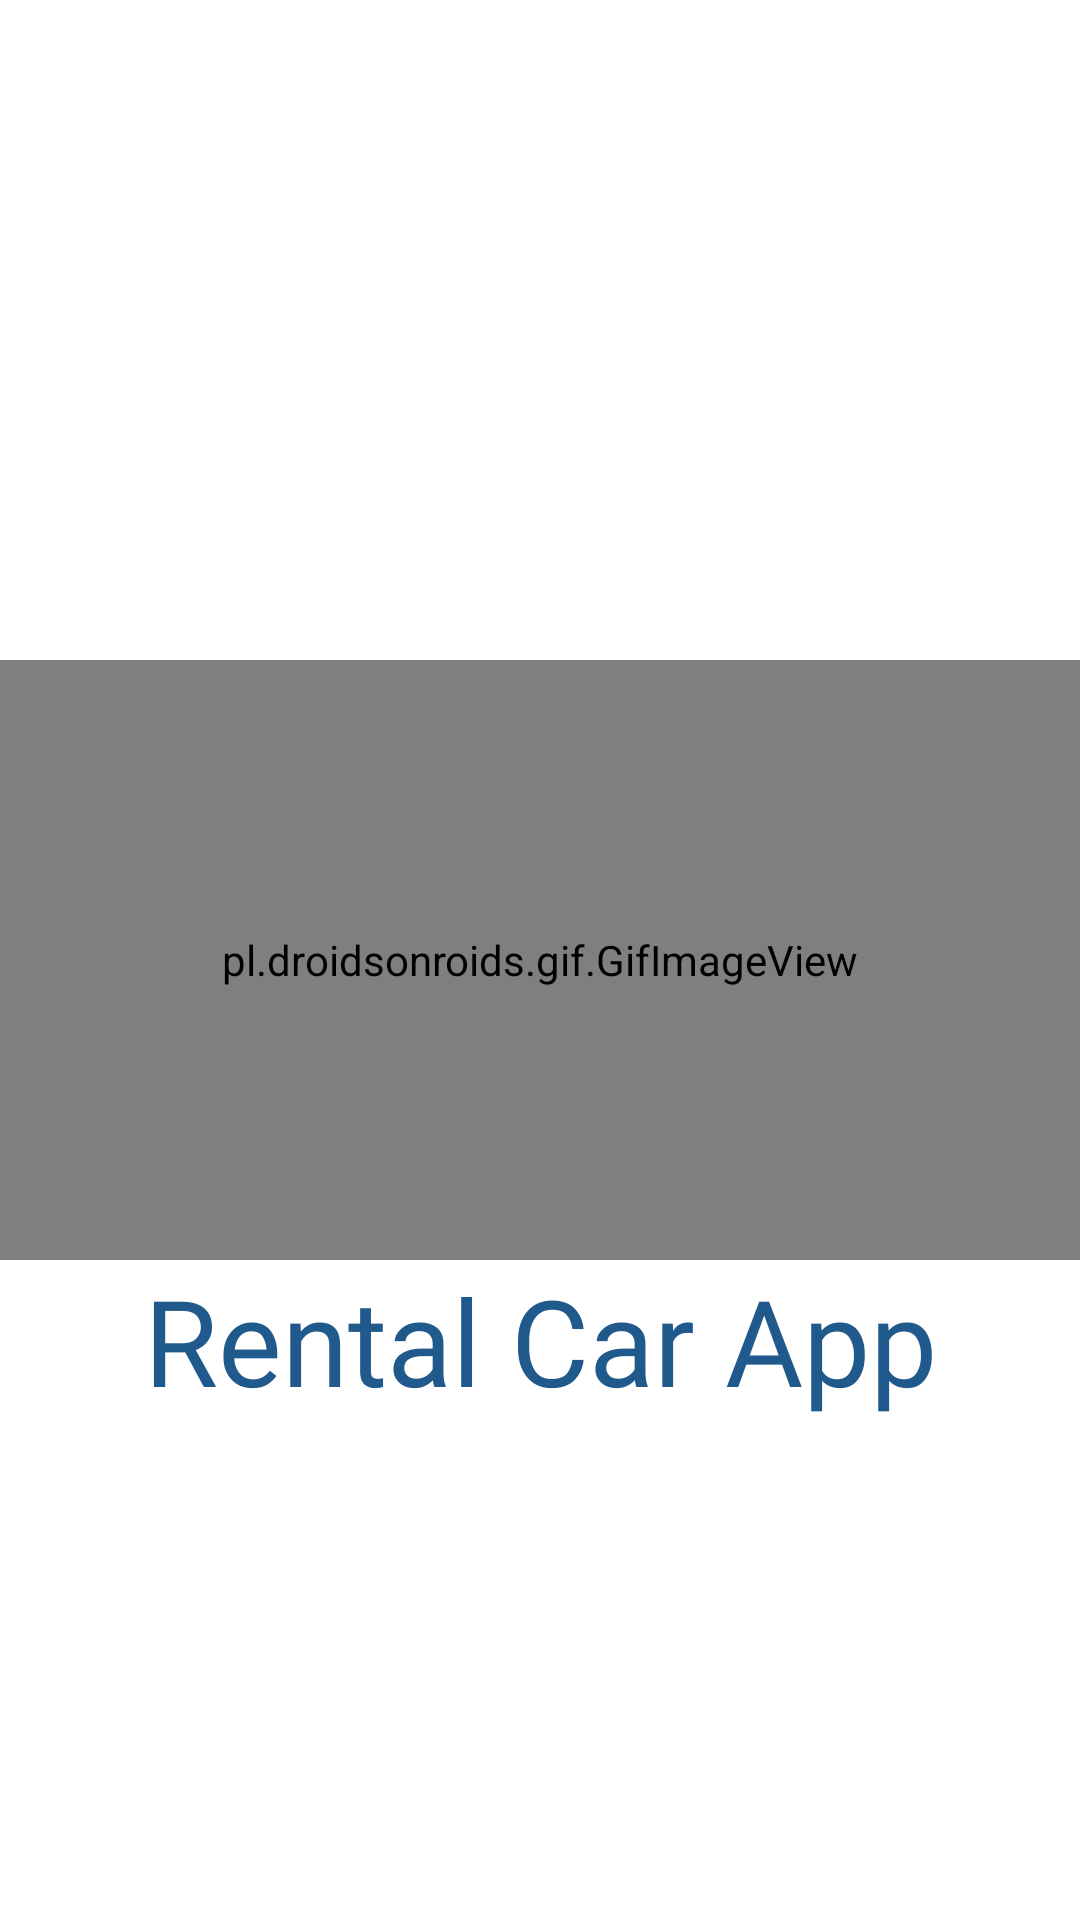

Reconstruct the res/layout file that produces this screen, plus the resources it refers to.
<!-- AndroidManifest.xml: application theme Theme.MyApplication -->
<!-- res/layout/activity_splash_screen.xml -->
<?xml version="1.0" encoding="utf-8"?>
<androidx.constraintlayout.widget.ConstraintLayout xmlns:android="http://schemas.android.com/apk/res/android"
    xmlns:app="http://schemas.android.com/apk/res-auto"
    xmlns:tools="http://schemas.android.com/tools"
    android:layout_width="match_parent"
    android:layout_height="match_parent"
    tools:context=".SplashScreen">

    <pl.droidsonroids.gif.GifImageView
        android:id="@+id/gifImageView"
        android:layout_width="match_parent"
        android:layout_height="200dp"
        android:src="@drawable/bg10"
        app:layout_constraintBottom_toBottomOf="parent"
        app:layout_constraintEnd_toEndOf="parent"
        app:layout_constraintStart_toStartOf="parent"
        app:layout_constraintTop_toTopOf="parent" />

    <TextView
        android:layout_width="match_parent"
        android:layout_height="wrap_content"
        android:fontFamily="@font/aclonica"
        android:text="Rental Car App"
        android:textAlignment="center"
        android:id="@+id/txtspsh"
        android:textSize="40sp"
        app:layout_constraintBottom_toBottomOf="parent"
        app:layout_constraintEnd_toEndOf="parent"
        app:layout_constraintHorizontal_bias="0.0"
        app:layout_constraintStart_toStartOf="parent"
        android:textColor="@color/color_primary"
        app:layout_constraintTop_toBottomOf="@+id/gifImageView"
        app:layout_constraintVertical_bias="0.0" />




</androidx.constraintlayout.widget.ConstraintLayout>
<!-- resources referenced by this layout -->
<resources>
  <color name="color_primary">#205A8C</color>
  <style name="Theme.MyApplication" parent="Theme.MaterialComponents.DayNight.NoActionBar">
          
          <item name="colorPrimary">@color/color_primary</item>
          <item name="colorPrimaryVariant">@color/color_Accent2</item>
          <item name="colorOnPrimary">@color/black</item>
          
          <item name="colorSecondary">@color/color_primary</item>
          <item name="colorSecondaryVariant">@color/teal_700</item>
          <item name="colorOnSecondary">@color/black</item>
          
          <item name="android:statusBarColor" tools:targetApi="l">?attr/colorPrimaryVariant</item>
          
      </style>
  <color name="color_Accent2">#688CAA</color>
  <color name="black">#FF000000</color>
  <color name="teal_700">#FF018786</color>
</resources>
